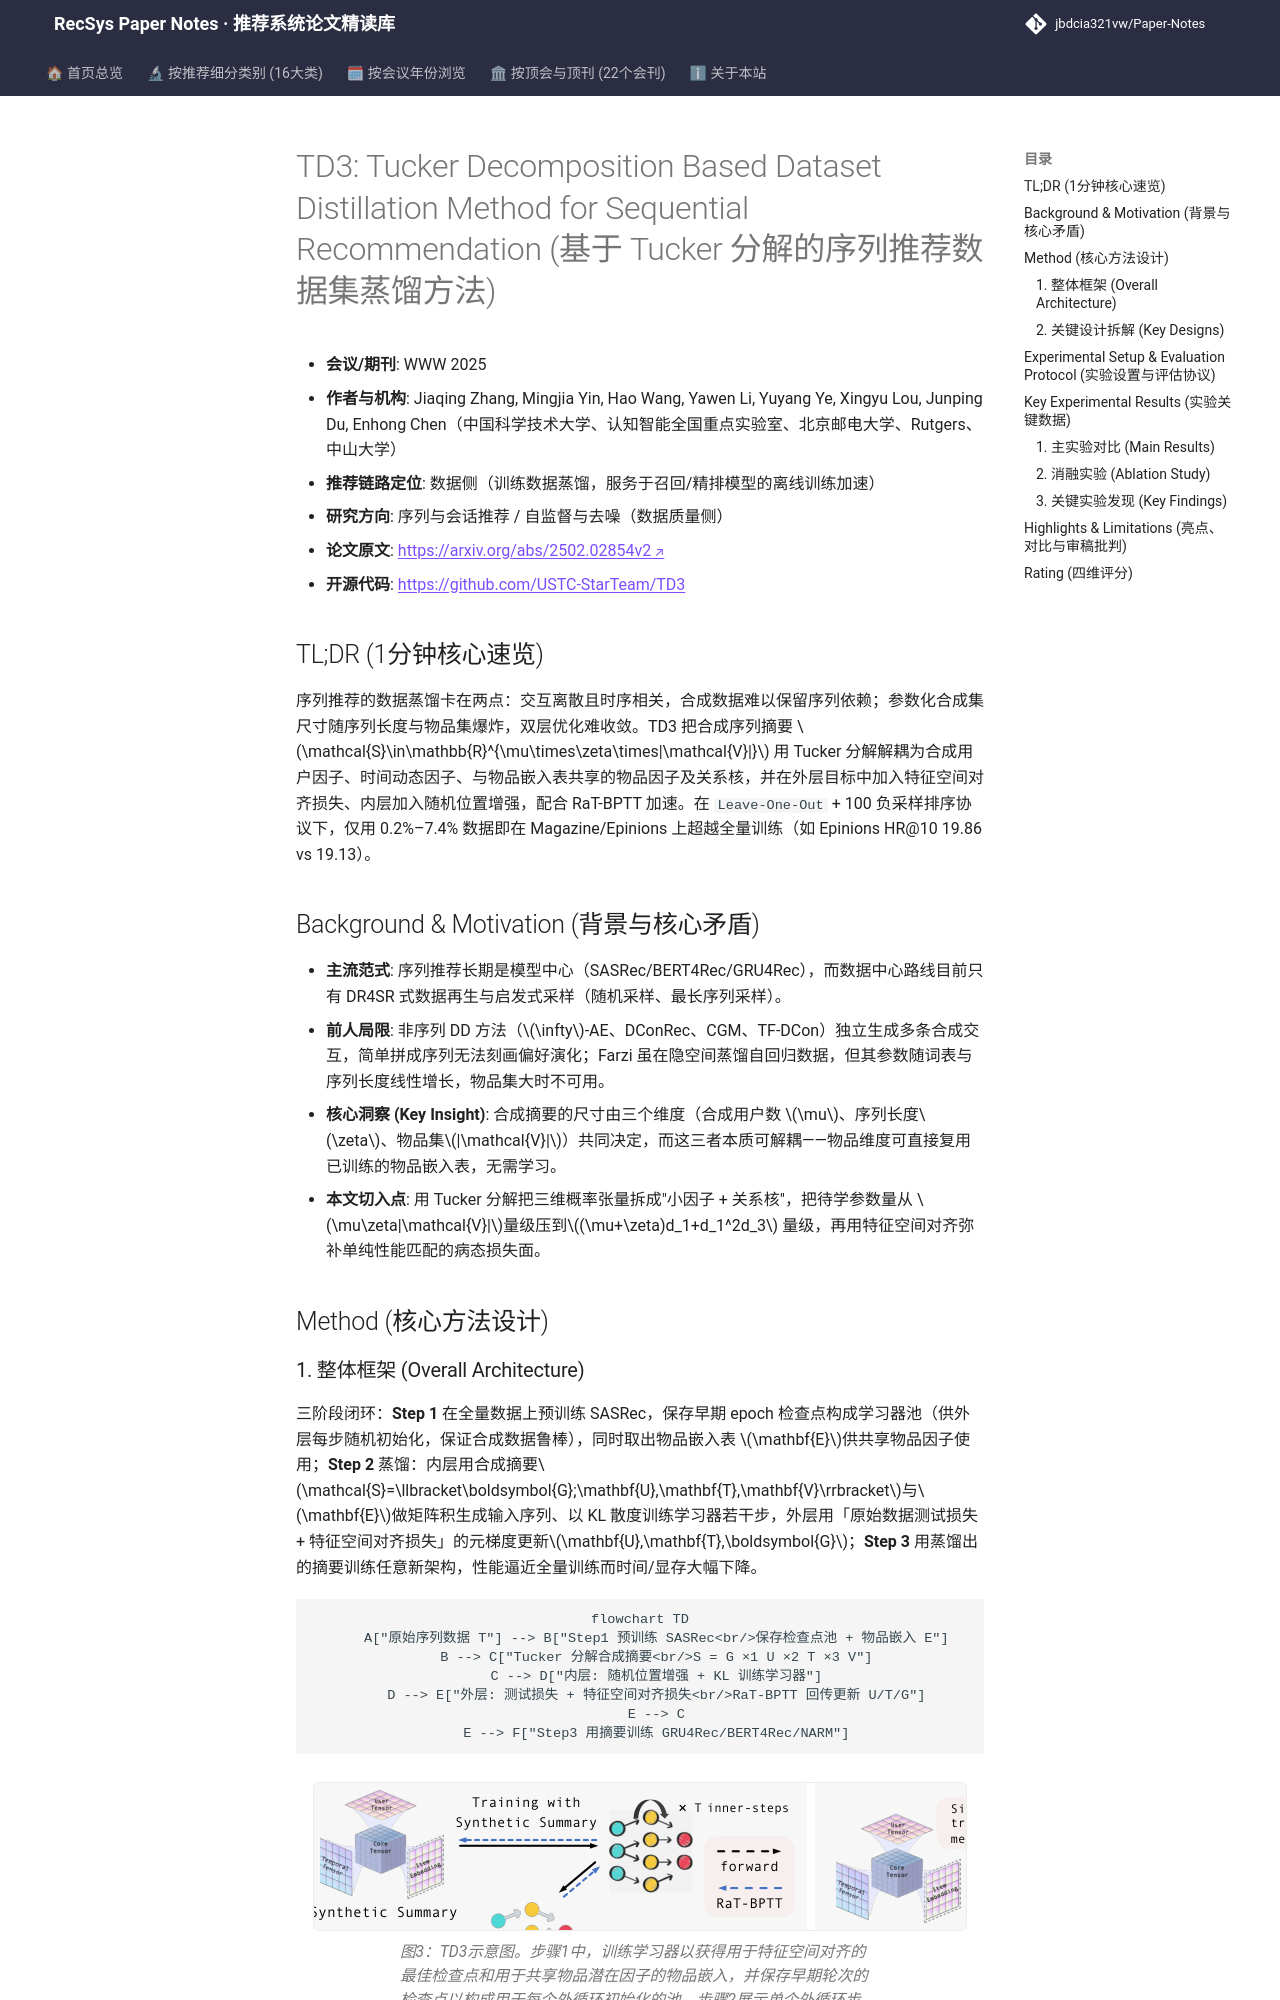

repository: jbdcia321vw/Paper-Notes · page: venues/WWW/2025/sequential_rec/td3_tucker_decomposition_based_dataset_distillation_method_for_sequential_r/index.html · generator: mkdocs

---
title: "[Paper Note] TD3: Tucker Decomposition Based Dataset Distillation Method for Sequential Recommendation"
description: "[WWW 2025][序列与会话推荐] 用 Tucker 分解把合成序列摘要解耦为用户/时间/共享物品因子与关系核，配合特征空间对齐双层优化，在 0.2%–7.4% 数据量下逼近甚至超越全量训练。"
tags:
  - WWW 2025
  - 序列与会话推荐
  - 数据蒸馏/训练加速
  - Tucker 分解
  - 双层优化
  - 特征空间对齐
date: 2026-11-14
venue: WWW
year: 2025
paper_url: "https://arxiv.org/abs/2502.02854"
code_url: "https://github.com/USTC-StarTeam/TD3"
categories:
  - sequential_rec
  - self_supervised_denoising
---

# TD3: Tucker Decomposition Based Dataset Distillation Method for Sequential Recommendation (基于 Tucker 分解的序列推荐数据集蒸馏方法)

- **会议/期刊**: WWW 2025
- **作者与机构**: Jiaqing Zhang, Mingjia Yin, Hao Wang, Yawen Li, Yuyang Ye, Xingyu Lou, Junping Du, Enhong Chen（中国科学技术大学、认知智能全国重点实验室、北京邮电大学、Rutgers、中山大学）
- **推荐链路定位**: 数据侧（训练数据蒸馏，服务于召回/精排模型的离线训练加速）
- **研究方向**: 序列与会话推荐 / 自监督与去噪（数据质量侧）
- **论文原文**: [https://arxiv.org/abs/2502.02854v2](https://arxiv.org/abs/2502.02854v2)
- **开源代码**: [https://github.com/USTC-StarTeam/TD3](https://github.com/USTC-StarTeam/TD3)

## TL;DR (1分钟核心速览)

序列推荐的数据蒸馏卡在两点：交互离散且时序相关，合成数据难以保留序列依赖；参数化合成集尺寸随序列长度与物品集爆炸，双层优化难收敛。TD3 把合成序列摘要 $\mathcal{S}\in\mathbb{R}^{\mu\times\zeta\times|\mathcal{V}|}$ 用 Tucker 分解解耦为合成用户因子、时间动态因子、与物品嵌入表共享的物品因子及关系核，并在外层目标中加入特征空间对齐损失、内层加入随机位置增强，配合 RaT-BPTT 加速。在 `Leave-One-Out` + 100 负采样排序协议下，仅用 0.2%–7.4% 数据即在 Magazine/Epinions 上超越全量训练（如 Epinions HR@10 19.86 vs 19.13）。

## Background & Motivation (背景与核心矛盾)

- **主流范式**: 序列推荐长期是模型中心（SASRec/BERT4Rec/GRU4Rec），而数据中心路线目前只有 DR4SR 式数据再生与启发式采样（随机采样、最长序列采样）。
- **前人局限**: 非序列 DD 方法（$\infty$-AE、DConRec、CGM、TF-DCon）独立生成多条合成交互，简单拼成序列无法刻画偏好演化；Farzi 虽在隐空间蒸馏自回归数据，但其参数随词表与序列长度线性增长，物品集大时不可用。
- **核心洞察 (Key Insight)**: 合成摘要的尺寸由三个维度（合成用户数 $\mu$、序列长度$\zeta$、物品集$|\mathcal{V}|$）共同决定，而这三者本质可解耦——物品维度可直接复用已训练的物品嵌入表，无需学习。
- **本文切入点**: 用 Tucker 分解把三维概率张量拆成"小因子 + 关系核"，把待学参数量从 $\mu\zeta|\mathcal{V}|$量级压到$(\mu+\zeta)d_1+d_1^2d_3$ 量级，再用特征空间对齐弥补单纯性能匹配的病态损失面。

## Method (核心方法设计)
